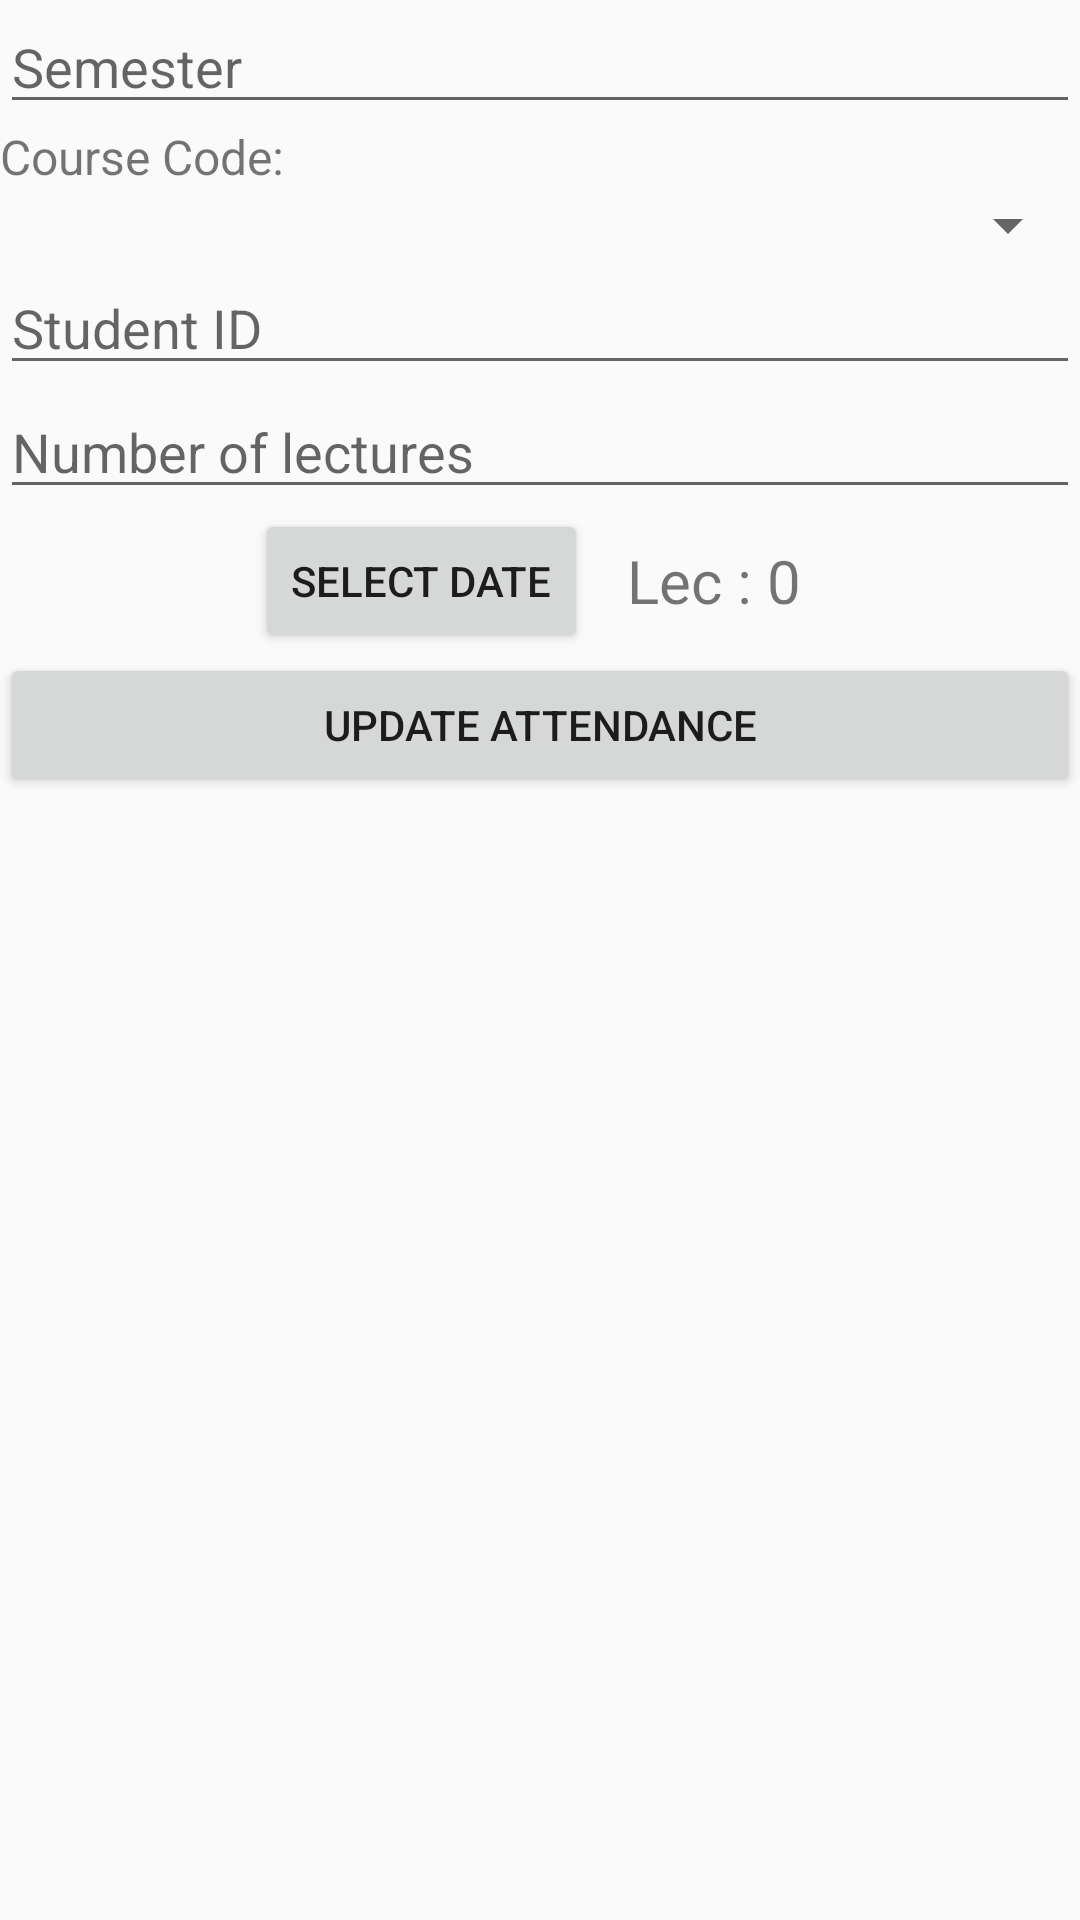

The Android layout XML behind this screen, and the referenced resources:
<!-- AndroidManifest.xml: application theme AppTheme -->
<!-- res/layout/activity_edit_attendance.xml -->
<?xml version="1.0" encoding="utf-8"?>
<ScrollView xmlns:android="http://schemas.android.com/apk/res/android"
    android:layout_width="match_parent"
    android:layout_height="match_parent">

    <LinearLayout
        android:layout_width="match_parent"
        android:layout_height="wrap_content"
        android:orientation="vertical">

        <EditText
            android:id="@+id/semesterInputToConfirm"
            android:layout_width="match_parent"
            android:layout_height="wrap_content"
            android:hint="Semester"
            android:inputType="number" />

        <TextView
            android:layout_width="match_parent"
            android:layout_height="wrap_content"
            android:text="Course Code:"
            android:textSize="16dp" />

        <Spinner
            android:id="@+id/courseCodeInputToConfirm"
            android:layout_width="match_parent"
            android:layout_height="wrap_content" />

        <EditText
            android:id="@+id/student_id"
            android:layout_width="match_parent"
            android:layout_height="wrap_content"
            android:hint="Student ID"
            android:inputType="number" />

        <EditText
            android:id="@+id/lecture_count"
            android:layout_width="match_parent"
            android:layout_height="wrap_content"
            android:hint="Number of lectures"
            android:inputType="number" />

        <LinearLayout
            android:layout_width="match_parent"
            android:layout_height="wrap_content"
            android:gravity="center"
            android:orientation="horizontal">

            

            <Button
                android:id="@+id/input_lecture_date"
                android:layout_width="wrap_content"
                android:layout_height="wrap_content"
                android:onClick="showDatePickerDialog"
                android:text="Select Date" />

            <TextView
                android:id="@+id/token_lectures_count"
                android:layout_width="wrap_content"
                android:layout_height="wrap_content"
                android:layout_marginStart="5sp"
                android:padding="8sp"
                android:text="Lec : 0"
                android:textSize="20sp" />
        </LinearLayout>

        <Button
            android:layout_width="match_parent"
            android:layout_height="wrap_content"
            android:onClick="updateAttendance"
            android:text="Update Attendance" />

    </LinearLayout>

</ScrollView>
<!-- resources referenced by this layout -->
<resources>
  <style name="AppTheme" parent="Theme.AppCompat.Light.DarkActionBar">
          <item name="colorPrimary">@color/back</item>
          <item name="colorAccent">@color/colorAccent</item>
      </style>
  <color name="back">#43A047</color>
  <color name="colorAccent">#FF4081</color>
</resources>
